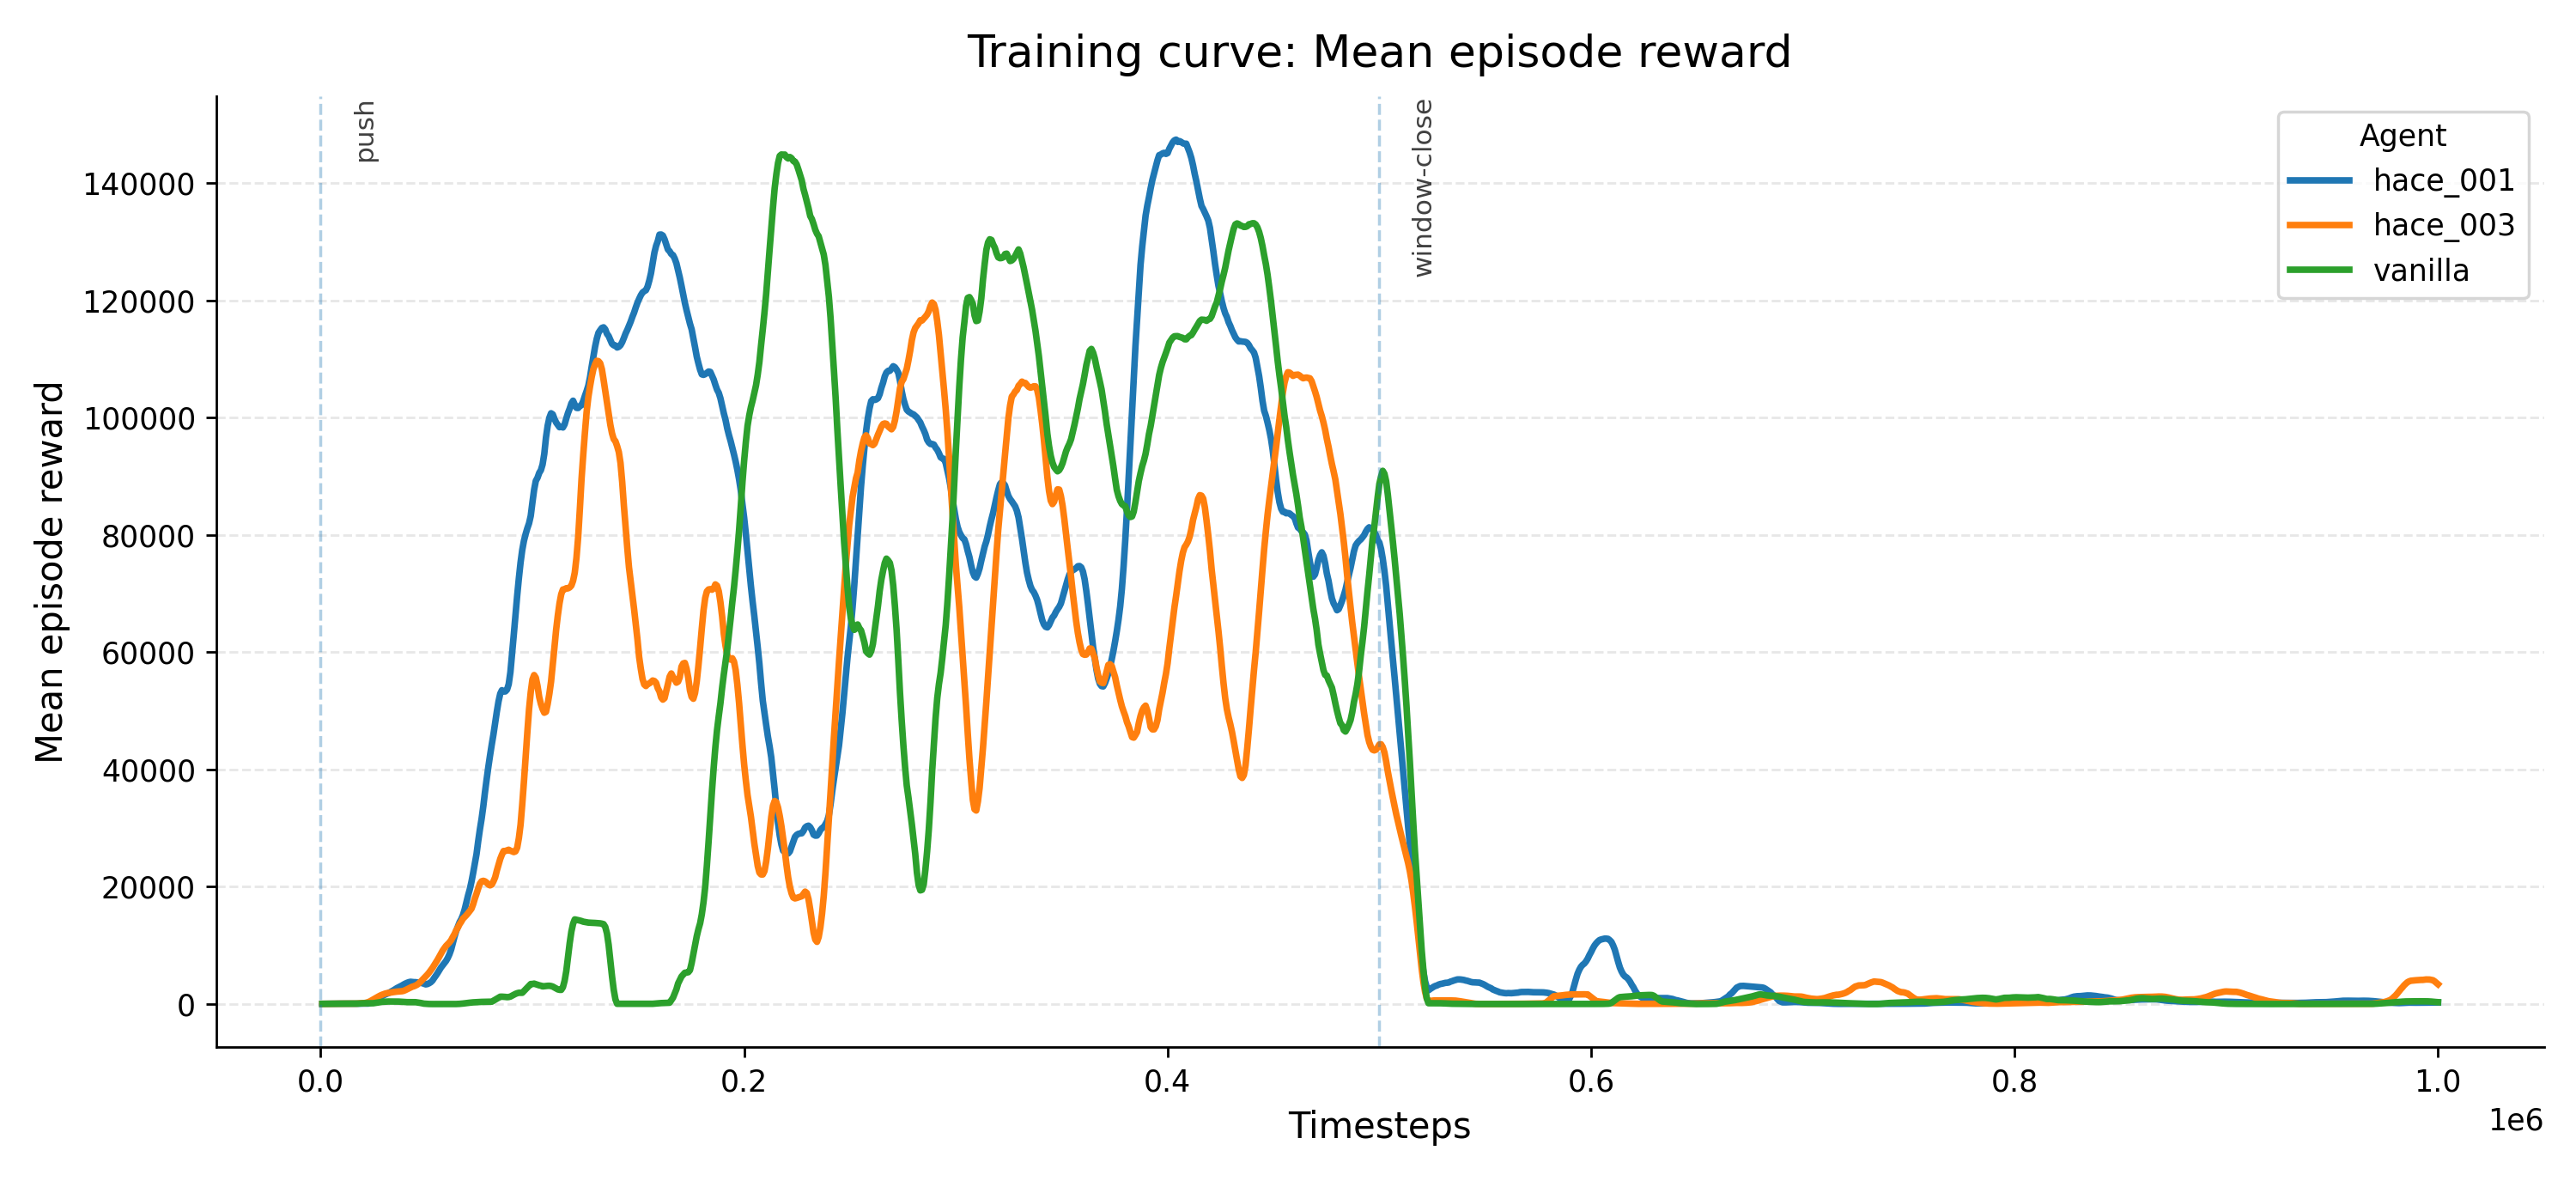

Source data for this figure (header and first rows):
agent, seed, step, value
hace_001, 0, 800, -33.07
hace_001, 0, 1600, -29.88
hace_001, 0, 2400, -27.94
hace_001, 0, 3200, -28.32
hace_001, 0, 4000, -28.66
hace_001, 0, 4800, -29.37
hace_001, 0, 5600, -28.63
hace_001, 0, 6400, 3.099
hace_001, 0, 7200, 0.9521
hace_001, 0, 8000, -2.059
hace_001, 0, 8800, 5.286
hace_001, 0, 9600, 2.56
hace_001, 0, 10400, -4.495
hace_001, 0, 11200, -9.287
hace_001, 0, 12000, -12.59
hace_001, 0, 12800, -13.31
hace_001, 0, 13600, -13.94
hace_001, 0, 14400, -14.34
hace_001, 0, 15200, -14.62
hace_001, 0, 16000, -14.92
hace_001, 0, 16800, 27.35
hace_001, 0, 17600, 22.26
hace_001, 0, 18400, 17.36
hace_001, 0, 19200, 12.87
hace_001, 0, 20000, 9.624
hace_001, 0, 20800, 9.04
hace_001, 0, 21600, 8.447
hace_001, 0, 22400, 35.92
hace_001, 0, 23200, 325.2
hace_001, 0, 24000, 473.7
hace_001, 0, 24800, 657.7
hace_001, 0, 25600, 879.1
hace_001, 0, 26400, 1044
hace_001, 0, 27200, 1260
hace_001, 0, 28000, 1426
hace_001, 0, 28800, 1582
hace_001, 0, 29600, 1721
hace_001, 0, 30400, 1777
hace_001, 0, 31200, 1877
hace_001, 0, 32000, 2059
hace_001, 0, 32800, 2358
hace_001, 0, 33600, 2484
hace_001, 0, 34400, 2658
hace_001, 0, 35200, 2809
hace_001, 0, 36000, 2963
hace_001, 0, 36800, 3098
hace_001, 0, 37600, 3221
hace_001, 0, 38400, 3406
hace_001, 0, 39200, 3687
hace_001, 0, 40000, 3727
hace_001, 0, 40800, 3740
hace_001, 0, 41600, 3751
hace_001, 0, 42400, 3741
hace_001, 0, 43200, 3547
hace_001, 0, 44000, 3562
hace_001, 0, 44800, 3710
hace_001, 0, 45600, 3574
hace_001, 0, 46400, 3505
hace_001, 0, 47200, 3396
hace_001, 0, 48000, 3302
... 3,690 more rows
